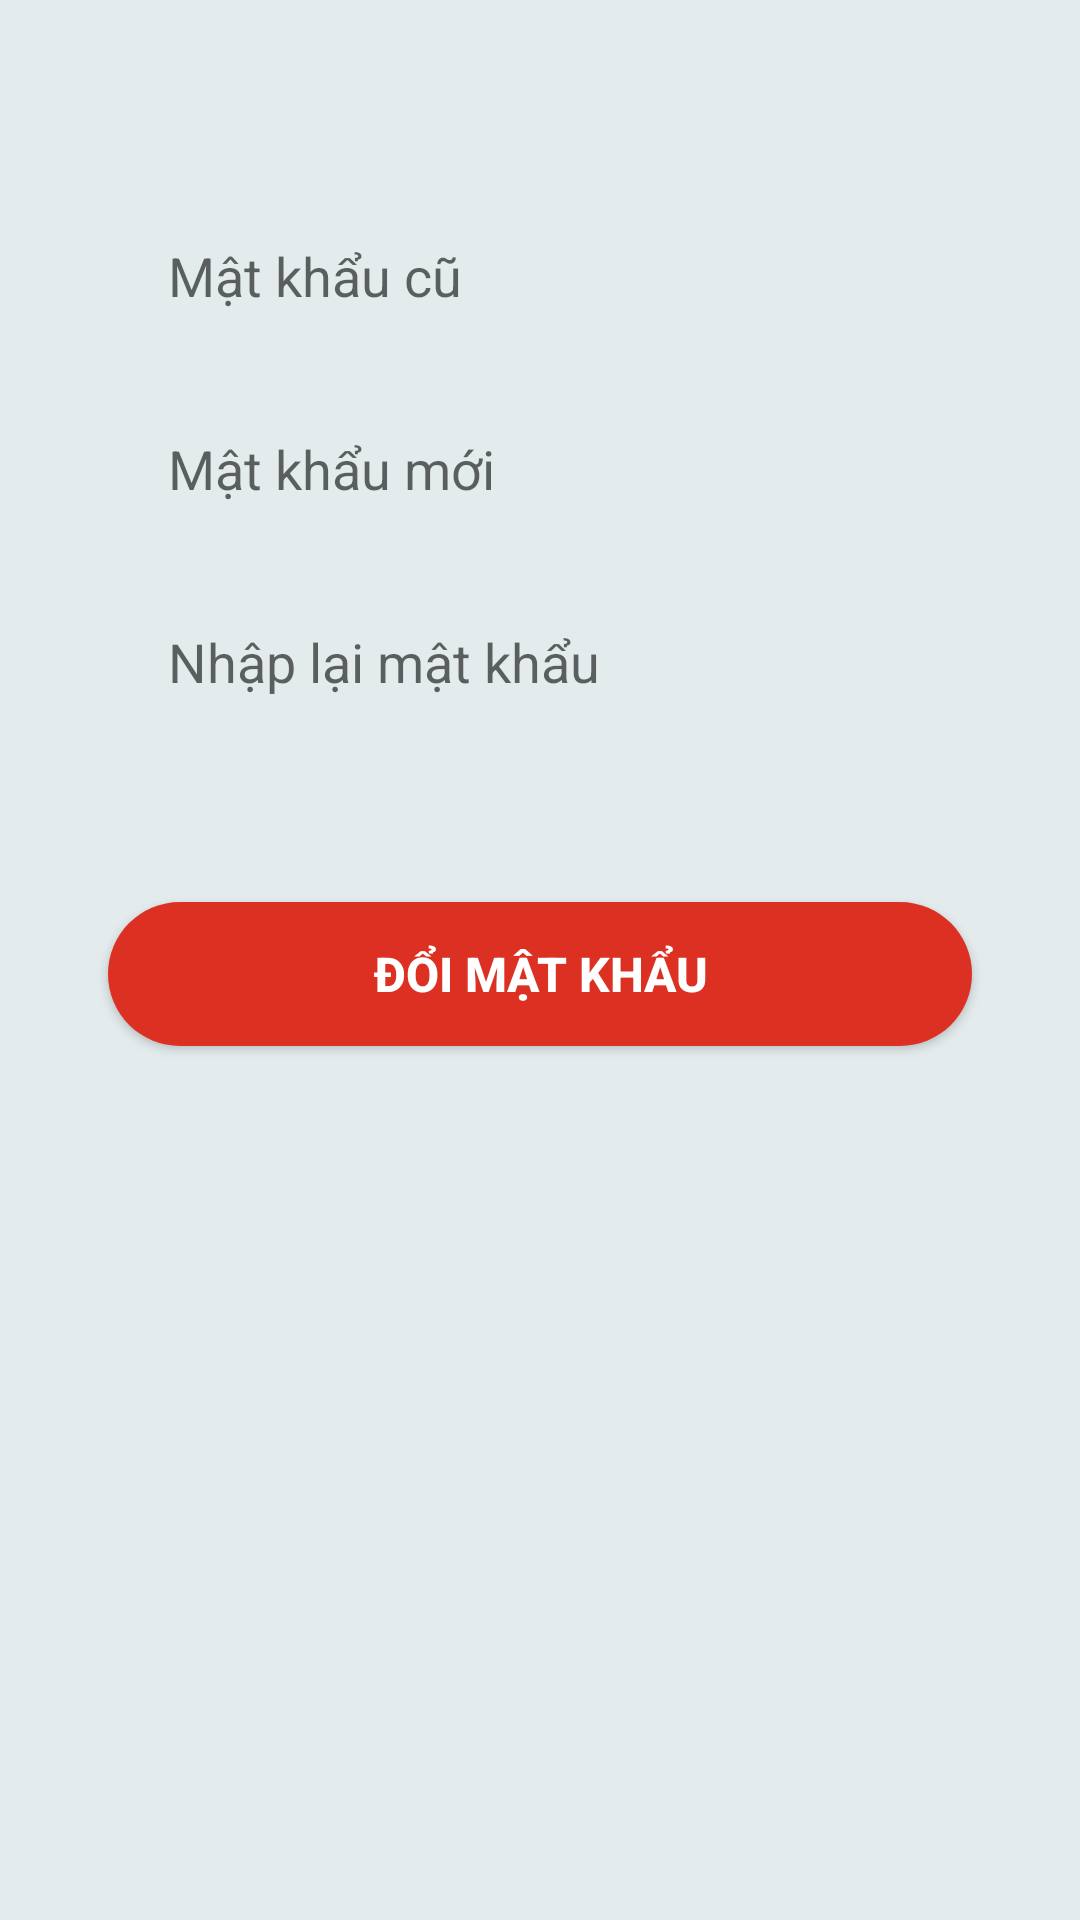

The Android layout XML behind this screen, and the referenced resources:
<!-- AndroidManifest.xml: application theme Theme.MUstore -->
<!-- res/layout/change_password.xml -->
<?xml version="1.0" encoding="utf-8"?>
<androidx.constraintlayout.widget.ConstraintLayout xmlns:android="http://schemas.android.com/apk/res/android"
    xmlns:app="http://schemas.android.com/apk/res-auto"
    xmlns:tools="http://schemas.android.com/tools"
    android:layout_width="match_parent"
    android:layout_height="match_parent"
    android:background="@color/gray"
    >

    <EditText
        android:id="@+id/old_pass"
        android:layout_width="0dp"
        android:layout_height="wrap_content"
        android:background="@drawable/edit_bg"
        android:hint="Mật khẩu cũ"
        android:paddingStart="20dp"
        android:paddingTop="10dp"
        android:inputType="textPassword"
        android:paddingBottom="10dp"
        android:textColor="@color/mainText"
        app:layout_constraintBottom_toBottomOf="parent"
        app:layout_constraintEnd_toEndOf="parent"
        app:layout_constraintStart_toStartOf="parent"
        app:layout_constraintTop_toTopOf="parent"
        app:layout_constraintVertical_bias="0.117"
        app:layout_constraintWidth_percent="0.8" />

    <EditText

        android:id="@+id/new_pass"
        android:layout_width="0dp"
        android:inputType="textPassword"
        android:layout_height="wrap_content"
        android:background="@drawable/edit_bg"
        android:layout_marginTop="20dp"
        android:textColor="@color/mainText"
        android:paddingStart="20dp"
        android:paddingTop="10dp"
        android:paddingBottom="10dp"
        android:hint="Mật khẩu mới"
        app:layout_constraintHorizontal_bias="0.5"
        app:layout_constraintWidth_percent="0.8"
        app:layout_constraintVertical_bias="0"
        app:layout_constraintBottom_toBottomOf="parent"
        app:layout_constraintEnd_toEndOf="parent"
        app:layout_constraintStart_toStartOf="parent"
        app:layout_constraintTop_toBottomOf="@id/old_pass"
        />
    <EditText

        android:id="@+id/confirm_password"
        android:layout_width="0dp"
        android:layout_height="wrap_content"
        android:background="@drawable/edit_bg"
        android:inputType="textPassword"
        android:layout_marginTop="20dp"
        android:paddingStart="20dp"
        android:paddingTop="10dp"
        android:textColor="@color/mainText"
        android:paddingBottom="10dp"
        android:hint="Nhập lại mật khẩu"
        app:layout_constraintHorizontal_bias="0.5"
        app:layout_constraintWidth_percent="0.8"
        app:layout_constraintVertical_bias="0"
        app:layout_constraintBottom_toBottomOf="parent"
        app:layout_constraintEnd_toEndOf="parent"
        app:layout_constraintStart_toStartOf="parent"
        app:layout_constraintTop_toBottomOf="@id/new_pass"
        />

    <ProgressBar
        android:id="@+id/prgress"
        android:layout_width="match_parent"
        android:layout_height="wrap_content"
        app:layout_constraintBottom_toBottomOf="parent"
        app:layout_constraintEnd_toEndOf="parent"
        app:layout_constraintHorizontal_bias="0.0"
        app:layout_constraintStart_toStartOf="parent"
        app:layout_constraintTop_toTopOf="parent"
        app:layout_constraintVertical_bias="0.234"
        android:visibility="invisible"
        android:outlineAmbientShadowColor="@color/reds"
        android:indeterminateTint="@color/reds"
        />

    <Button
        android:id="@+id/change"
        android:layout_width="0dp"
        android:layout_height="wrap_content"
        android:background="@drawable/btn_radious"
        android:text="Đổi mật khẩu"
        android:textColor="@color/white"
        android:textSize="16sp"
        android:textStyle="bold"
        app:layout_constraintBottom_toBottomOf="parent"
        app:layout_constraintEnd_toEndOf="parent"
        app:layout_constraintStart_toStartOf="parent"
        app:layout_constraintTop_toBottomOf="@+id/confirm_password"
        app:layout_constraintVertical_bias="0.166"
        app:layout_constraintWidth_percent="0.8" />
</androidx.constraintlayout.widget.ConstraintLayout>
<!-- resources referenced by this layout -->
<resources>
  <color name="gray">#E4EBEC</color>
  <color name="mainText">#222222</color>
  <color name="reds">#F3E72D2D</color>
  <color name="white">#FFFFFFFF</color>
  <!-- drawable btn_radious (drawable) -->
  <?xml version="1.0" encoding="utf-8"?>
  <shape xmlns:android="http://schemas.android.com/apk/res/android">
  
      <solid android:color="#DB3022"/>
      <corners android:radius="25dp"/>
  
  </shape>
  <style name="Theme.MUstore" parent="Theme.AppCompat.Light.NoActionBar">
          
          <item name="colorPrimary">@color/purple_500</item>
          <item name="colorPrimaryVariant">@color/purple_700</item>
          <item name="colorOnPrimary">@color/white</item>
          
          <item name="colorSecondary">@color/teal_200</item>
          <item name="colorSecondaryVariant">@color/teal_700</item>
          <item name="colorOnSecondary">@color/blackPink</item>
          <item name="android:statusBarColor">@color/black</item>
          
  
          
      </style>
  <color name="purple_500">#FF6200EE</color>
  <color name="purple_700">#FF3700B3</color>
  <color name="teal_200">#FF03DAC5</color>
  <color name="teal_700">#FF018786</color>
  <color name="blackPink">#F5F480A6</color>
  <color name="black">#FF000000</color>
</resources>
